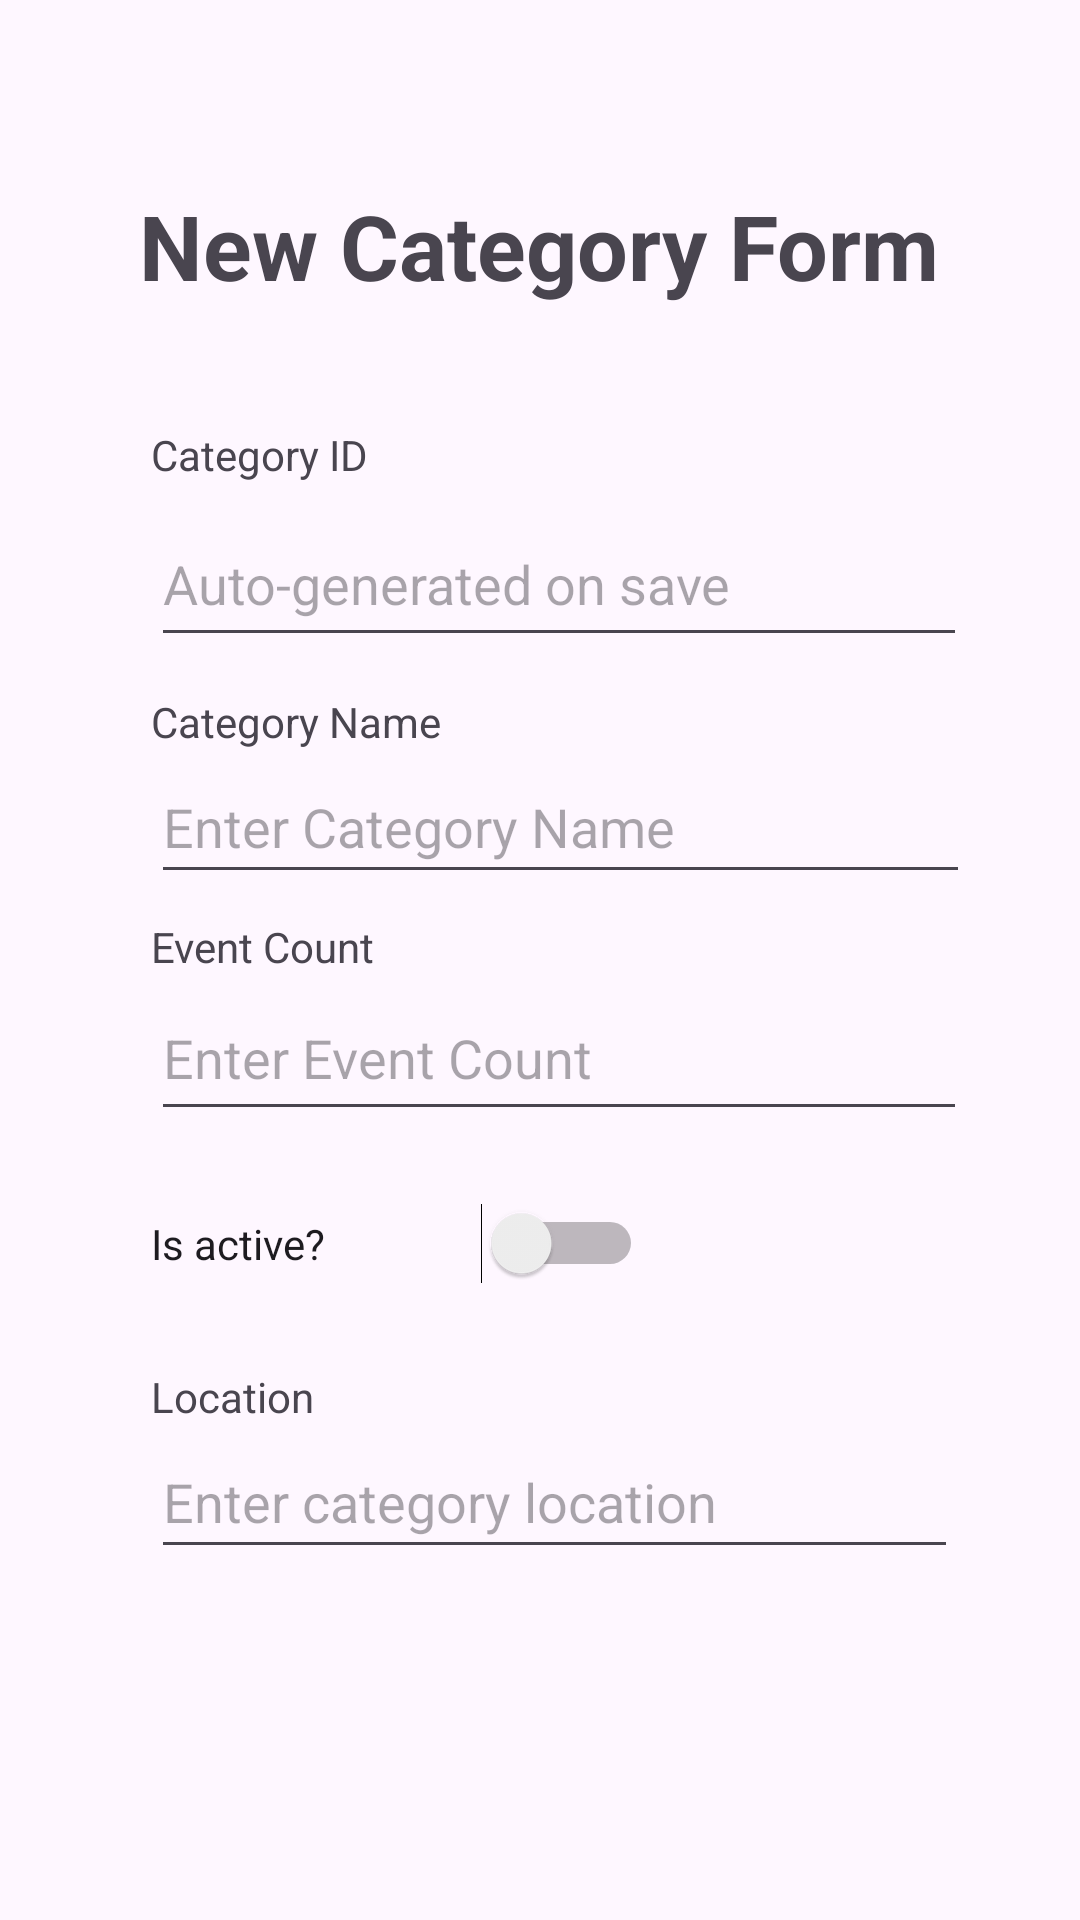

Write the Android layout XML for this screen, with the resource values it uses.
<!-- AndroidManifest.xml: application theme Theme.EventsManagementApp -->
<!-- res/layout/activity_new_event_category.xml -->
<?xml version="1.0" encoding="utf-8"?>
<androidx.constraintlayout.widget.ConstraintLayout xmlns:android="http://schemas.android.com/apk/res/android"
    xmlns:app="http://schemas.android.com/apk/res-auto"
    xmlns:tools="http://schemas.android.com/tools"
    android:layout_width="match_parent"
    android:layout_height="match_parent"
    android:background="@drawable/background_image"
    tools:context=".NewEventCategory">

    <TextView
        android:id="@+id/viewNewCategoryForm"
        android:layout_width="wrap_content"
        android:layout_height="wrap_content"
        android:text="@string/new_category_form"
        android:textSize="30sp"
        android:textStyle="bold"
        app:layout_constraintBottom_toBottomOf="parent"
        app:layout_constraintEnd_toEndOf="parent"
        app:layout_constraintHorizontal_bias="0.498"
        app:layout_constraintStart_toStartOf="parent"
        app:layout_constraintTop_toTopOf="parent"
        app:layout_constraintVertical_bias="0.103" />

    <TextView
        android:id="@+id/viewCategoryID"
        android:layout_width="106dp"
        android:layout_height="25dp"
        android:layout_marginStart="4dp"
        android:layout_marginTop="40dp"
        android:text="@string/category_id"
        app:layout_constraintStart_toStartOf="@+id/viewNewCategoryForm"
        app:layout_constraintTop_toBottomOf="@+id/viewNewCategoryForm" />

    <TextView
        android:id="@+id/viewCategoryName"
        android:layout_width="wrap_content"
        android:layout_height="wrap_content"
        android:layout_marginTop="12dp"
        android:text="@string/category_name"
        app:layout_constraintStart_toStartOf="@+id/editCategoryID"
        app:layout_constraintTop_toBottomOf="@+id/editCategoryID" />

    <EditText
        android:id="@+id/editCategoryID"
        android:layout_width="272dp"
        android:layout_height="52dp"
        android:ems="10"
        android:hint="@string/auto_generated_on_save"
        android:inputType="text"
        app:layout_constraintStart_toStartOf="@+id/viewCategoryID"
        app:layout_constraintTop_toBottomOf="@+id/viewCategoryID" />

    <EditText
        android:id="@+id/editCategoryName"
        android:layout_width="273dp"
        android:layout_height="48dp"
        android:ems="10"
        android:hint="@string/enter_category_name"
        android:inputType="text"
        app:layout_constraintStart_toStartOf="@+id/viewCategoryName"
        app:layout_constraintTop_toBottomOf="@+id/viewCategoryName" />

    <TextView
        android:id="@+id/viewEventCount"
        android:layout_width="wrap_content"
        android:layout_height="wrap_content"
        android:layout_marginTop="8dp"
        android:text="@string/event_count"
        app:layout_constraintStart_toStartOf="@+id/editCategoryName"
        app:layout_constraintTop_toBottomOf="@+id/editCategoryName" />

    <EditText
        android:id="@+id/editEventCount"
        android:layout_width="272dp"
        android:layout_height="52dp"
        android:ems="10"
        android:hint="Enter Event Count"
        android:inputType="number|numberSigned"
        app:layout_constraintStart_toStartOf="@+id/viewEventCount"
        app:layout_constraintTop_toBottomOf="@+id/viewEventCount" />

    <Switch
        android:id="@+id/switchIsActiveCategory"
        android:layout_width="164dp"
        android:layout_height="59dp"
        android:layout_marginTop="8dp"
        android:text="@string/is_active"
        app:layout_constraintStart_toStartOf="@+id/editEventCount"
        app:layout_constraintTop_toBottomOf="@+id/editEventCount" />

    <Button
        android:id="@+id/btnSaveCategory"
        android:layout_width="260dp"
        android:layout_height="53dp"
        android:layout_marginTop="200dp"
        android:onClick="onSaveCategoryClick"
        android:text="@string/save_category"
        app:layout_constraintEnd_toEndOf="parent"
        app:layout_constraintHorizontal_bias="0.496"
        app:layout_constraintStart_toStartOf="parent"
        app:layout_constraintTop_toBottomOf="@+id/switchIsActiveCategory" />

    <EditText
        android:id="@+id/editCategoryLocation"
        android:layout_width="269dp"
        android:layout_height="48dp"
        android:ems="10"
        android:hint="Enter category location"
        android:inputType="text"
        app:layout_constraintStart_toStartOf="@+id/textViewLocation"
        app:layout_constraintTop_toBottomOf="@+id/textViewLocation" />

    <TextView
        android:id="@+id/textViewLocation"
        android:layout_width="wrap_content"
        android:layout_height="wrap_content"
        android:layout_marginTop="12dp"
        android:text="Location"
        app:layout_constraintStart_toStartOf="@+id/switchIsActiveCategory"
        app:layout_constraintTop_toBottomOf="@+id/switchIsActiveCategory" />

</androidx.constraintlayout.widget.ConstraintLayout>
<!-- resources referenced by this layout -->
<resources>
  <string name="auto_generated_on_save">Auto-generated on save</string>
  <string name="category_id">Category ID</string>
  <string name="category_name">Category Name</string>
  <string name="enter_category_name">Enter Category Name</string>
  <string name="event_count">Event Count</string>
  <string name="is_active">Is active?</string>
  <string name="new_category_form">New Category Form</string>
  <string name="save_category">Save Category</string>
  <style name="Theme.EventsManagementApp" parent="Base.Theme.EventsManagementApp" />
  <style name="Base.Theme.EventsManagementApp" parent="Theme.Material3.DayNight.NoActionBar">
          
          
      </style>
</resources>
